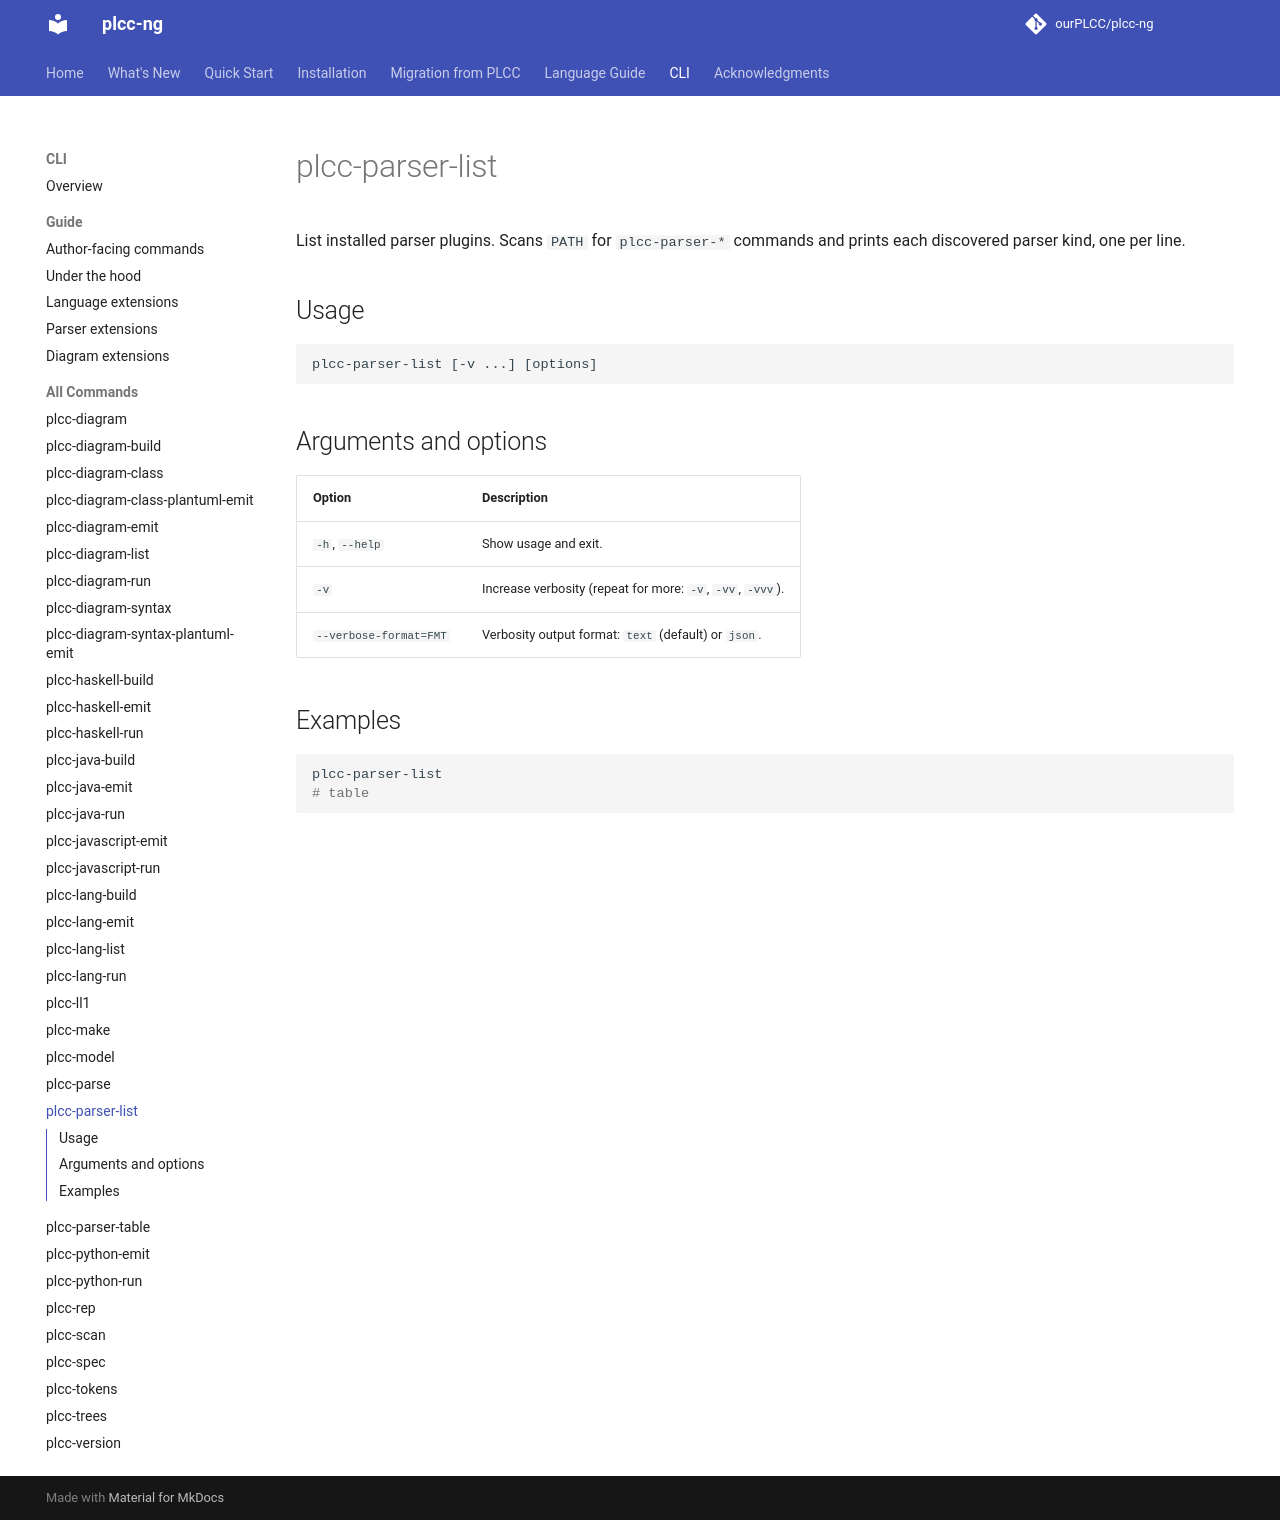

repository: ourPLCC/plcc-ng · page: dev/cli/commands/plcc-parser-list/index.html · generator: mkdocs

# plcc-parser-list

List installed parser plugins. Scans `PATH` for `plcc-parser-*` commands
and prints each discovered parser kind, one per line.

## Usage

```text
plcc-parser-list [-v ...] [options]
```

## Arguments and options

| Option | Description |
|---|---|
| `-h`, `--help` | Show usage and exit. |
| `-v` | Increase verbosity (repeat for more: `-v`, `-vv`, `-vvv`). |
| `--verbose-format=FMT` | Verbosity output format: `text` (default) or `json`. |

## Examples

```bash
plcc-parser-list
# table
```
